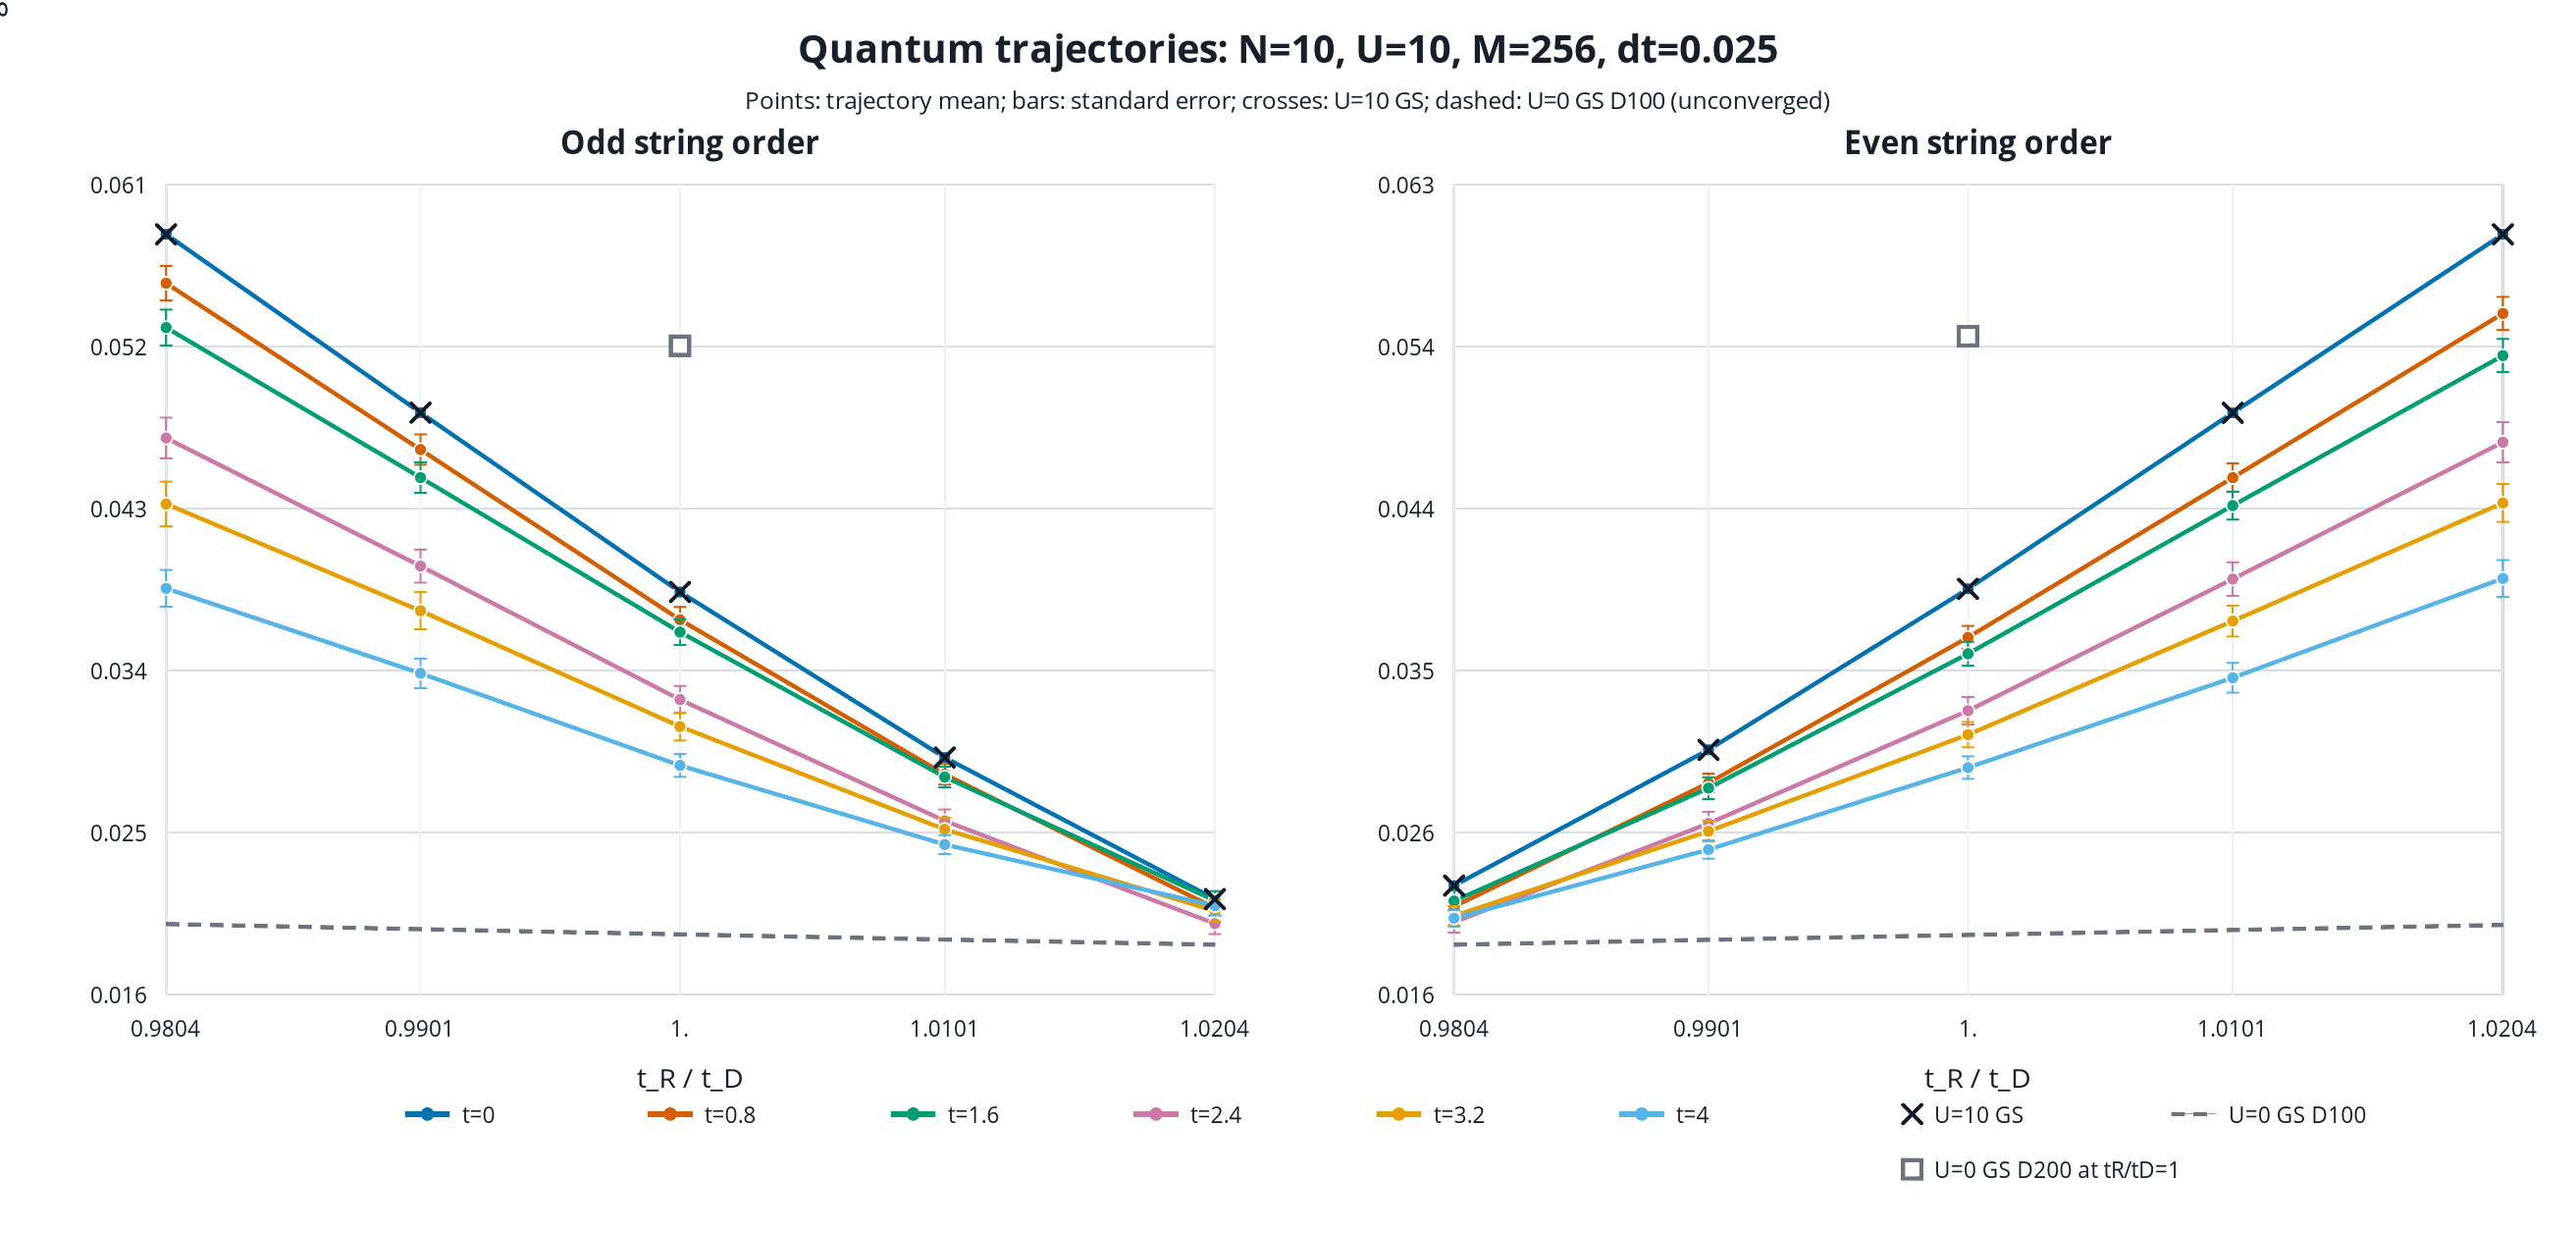

Source data for this figure (header and first rows):
tD, tR_over_tD, time, samples, dt, odd_mean, odd_stderr, even_mean, even_stderr, max_bond_dimension, mean_cumulative_jumps
0.98, 1.02, 0, 4, 0.025, 0.02164, 0, 0.06026, 0, 100, 0
0.98, 1.02, 0.1, 4, 0.025, 0.02159, 0, 0.06012, 0, 100, 0
0.98, 1.02, 0.2, 4, 0.025, 0.02154, 0, 0.05999, 0, 100, 0
0.98, 1.02, 0.3, 4, 0.025, 0.02149, 0, 0.05985, 0, 100, 0
0.98, 1.02, 0.4, 4, 0.025, 0.02145, 0, 0.05972, 0, 100, 0
0.98, 1.02, 0.5, 4, 0.025, 0.0214, 0, 0.0596, 0, 100, 0
0.98, 1.02, 0.6, 4, 0.025, 0.02136, 0, 0.05948, 0, 100, 0
0.98, 1.02, 0.7, 4, 0.025, 0.02251, 0.00119, 0.05708, 0.002281, 100, 0.25
0.98, 1.02, 0.8, 4, 0.025, 0.02247, 0.001191, 0.05706, 0.002194, 100, 0.25
0.98, 1.02, 0.9, 4, 0.025, 0.02245, 0.001205, 0.05718, 0.001977, 100, 0.25
0.98, 1.02, 1, 4, 0.025, 0.02245, 0.001237, 0.05741, 0.001649, 100, 0.25
0.98, 1.02, 1.1, 4, 0.025, 0.02247, 0.001292, 0.05774, 0.001233, 100, 0.25
0.98, 1.02, 1.2, 4, 0.025, 0.02252, 0.001369, 0.05814, 0.0007528, 100, 0.25
0.98, 1.02, 1.3, 4, 0.025, 0.0226, 0.001469, 0.0586, 0.0002284, 100, 0.25
0.98, 1.02, 1.4, 4, 0.025, 0.02271, 0.001598, 0.05908, 0.0003062, 100, 0.25
0.98, 1.02, 1.5, 4, 0.025, 0.02286, 0.00176, 0.05952, 0.0007925, 100, 0.25
0.98, 1.02, 1.6, 4, 0.025, 0.02305, 0.001957, 0.05985, 0.001159, 100, 0.25
0.98, 1.02, 1.7, 4, 0.025, 0.02327, 0.002181, 0.06001, 0.001354, 100, 0.25
0.98, 1.02, 1.8, 4, 0.025, 0.02433, 0.002269, 0.06005, 0.001354, 100, 0.5
0.98, 1.02, 1.9, 4, 0.025, 0.02457, 0.002457, 0.05989, 0.001196, 100, 0.5
0.98, 1.02, 2, 4, 0.025, 0.02479, 0.002606, 0.05958, 0.0008717, 100, 0.5
0.98, 1.02, 2.1, 4, 0.025, 0.025, 0.002719, 0.05911, 0.0003614, 100, 0.5
0.98, 1.02, 2.2, 4, 0.025, 0.0252, 0.00281, 0.05848, 0.0004058, 100, 0.5
0.98, 1.02, 2.3, 4, 0.025, 0.0254, 0.00288, 0.05769, 0.001331, 100, 0.5
0.98, 1.02, 2.4, 4, 0.025, 0.02553, 0.002904, 0.05682, 0.002411, 100, 0.5
0.98, 1.02, 2.5, 4, 0.025, 0.02556, 0.00284, 0.05597, 0.003555, 100, 0.5
0.98, 1.02, 2.6, 4, 0.025, 0.02544, 0.002675, 0.05523, 0.00468, 100, 0.5
0.98, 1.02, 2.7, 4, 0.025, 0.02521, 0.002439, 0.05466, 0.005724, 100, 0.5
0.98, 1.02, 2.8, 4, 0.025, 0.02598, 0.00272, 0.05401, 0.00652, 100, 0.75
0.98, 1.02, 2.9, 4, 0.025, 0.02501, 0.00237, 0.05794, 0.003406, 100, 1
0.98, 1.02, 3, 4, 0.025, 0.03374, 0.006646, 0.05595, 0.004365, 100, 1.25
0.98, 1.02, 3.1, 4, 0.025, 0.03353, 0.006735, 0.05645, 0.004767, 100, 1.25
0.98, 1.02, 3.2, 4, 0.025, 0.03251, 0.007007, 0.05707, 0.005105, 100, 1.25
0.98, 1.02, 3.3, 4, 0.025, 0.0317, 0.007102, 0.05774, 0.005372, 100, 1.25
0.98, 1.02, 3.4, 4, 0.025, 0.03173, 0.006744, 0.05839, 0.005567, 100, 1.25
0.98, 1.02, 3.5, 4, 0.025, 0.03224, 0.00631, 0.05892, 0.005718, 100, 1.25
0.98, 1.02, 3.6, 4, 0.025, 0.03233, 0.006075, 0.05919, 0.005888, 100, 1.25
0.98, 1.02, 3.7, 4, 0.025, 0.03153, 0.00575, 0.05907, 0.00614, 100, 1.25
0.98, 1.02, 3.8, 4, 0.025, 0.03018, 0.005206, 0.05852, 0.006432, 100, 1.25
0.98, 1.02, 3.9, 4, 0.025, 0.02896, 0.00452, 0.05764, 0.006634, 100, 1.25
0.98, 1.02, 4, 4, 0.025, 0.02818, 0.00384, 0.05649, 0.006695, 100, 1.25
0.98, 1.02, 0, 8, 0.025, 0.02164, 1.311327688828617e-18, 0.06026, 5.24531075531447e-18, 100, 0
0.98, 1.02, 0.1, 8, 0.025, 0.02159, 1.311327688828617e-18, 0.06012, 2.622655377657235e-18, 100, 0
0.98, 1.02, 0.2, 8, 0.025, 0.02154, 0, 0.05999, 5.24531075531447e-18, 100, 0
0.98, 1.02, 0.3, 8, 0.025, 0.02149, 0, 0.05985, 0, 100, 0
0.98, 1.02, 0.4, 8, 0.025, 0.02145, 1.311327688828617e-18, 0.05972, 2.622655377657235e-18, 100, 0
0.98, 1.02, 0.5, 8, 0.025, 0.0214, 1.311327688828617e-18, 0.0596, 2.622655377657235e-18, 100, 0
0.98, 1.02, 0.6, 8, 0.025, 0.02136, 1.311327688828617e-18, 0.05948, 2.622655377657235e-18, 100, 0
0.98, 1.02, 0.7, 8, 0.025, 0.02191, 0.000595, 0.05822, 0.001141, 100, 0.125
0.98, 1.02, 0.8, 8, 0.025, 0.02187, 0.0005953, 0.05816, 0.001097, 100, 0.125
0.98, 1.02, 0.9, 8, 0.025, 0.02185, 0.0006024, 0.05817, 0.0009884, 100, 0.125
0.98, 1.02, 1, 8, 0.025, 0.02179, 0.000626, 0.05833, 0.000844, 100, 0.25
0.98, 1.02, 1.1, 8, 0.025, 0.02179, 0.0006531, 0.05846, 0.0006381, 100, 0.25
0.98, 1.02, 1.2, 8, 0.025, 0.0218, 0.0006916, 0.05862, 0.000402, 100, 0.25
0.98, 1.02, 1.3, 8, 0.025, 0.02183, 0.0007421, 0.05881, 0.0001581, 100, 0.25
0.98, 1.02, 1.4, 8, 0.025, 0.02187, 0.0008068, 0.05901, 0.0001651, 100, 0.25
0.98, 1.02, 1.5, 8, 0.025, 0.02193, 0.0008887, 0.0592, 0.0003926, 100, 0.25
0.98, 1.02, 1.6, 8, 0.025, 0.02201, 0.0009885, 0.05932, 0.0005748, 100, 0.25
0.98, 1.02, 1.7, 8, 0.025, 0.02211, 0.001102, 0.05935, 0.000676, 100, 0.25
0.98, 1.02, 1.8, 8, 0.025, 0.02263, 0.001233, 0.0593, 0.0006891, 100, 0.375
... 1,375 more rows
